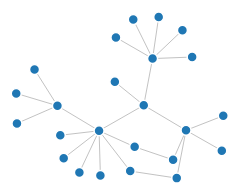
D3 v3 page, settled after 360 driven frames (6 s of simulated time); the page loaded 1 data file(s).



var width = 960,
    height = 500;

var color = d3.scale.category20();

var force = d3.layout.force()
    .charge(-120)
    .linkDistance(30)
    .size([width, height]);

var svg = d3.select("body").append("svg")
    .attr("width", width)
    .attr("height", height);

var buildLinksFromNodeIds = function(nodeIds, links) {
  var indexById = _.reduce(nodeIds, function(m, v, i) { m[v] = i; return m; }, {})

  return _.map(links, function(v) {
    return {source: indexById[v.source], target: indexById[v.target]};
  });
};

// Inputs:
//  nodes . . [{id: ###, ..}, ..]
//  links . . [{target: node.id, ..}, ..]
//
// Output:
//  nodes . . <minimal subset of nodes>
//  links . . [{source: i, target: j}, ..] (unique links)
var formatGraphForD3 = function(nodes, links) {
  links = _.uniq(links);
  var linkedNodeIds = _.chain(links)
    .map(function(v) { return [v.source, v.target]; })
    .flatten()
    .uniq()
    .value();

  links = buildLinksFromNodeIds(linkedNodeIds, links);
  var indexById = _.reduce(nodes, function(m, v, i) { m[v.id] = i; return m; }, {});
  var linkedNodes = _.map(linkedNodeIds, function(i) {
    return nodes[indexById[i]];
  });

  return { nodes: linkedNodes, links: links };
};

// Build out a D3-ready subgraph
//
// Inputs:
//  nodes  . . . [{id: ###, ..}, ..]
//  links  . . . [{target: node.id, ..}, ..]
//  rootId . . . root node id
//  distance . . number of connections to build out
//
// Output:
//  nodes . . <minimal subset of nodes>
//  links . . [{source: i, target: j}, ..] (unique links)
var buildSubGraph = function(nodes, links, rootId, distance) {
  var sourceLinks = [{source: rootId, target: rootId}];

  // A really naive algorithm: we're not yet worrying
  // too much about optimising for already-visited links.
  var subGraphLinks = [];
  for (var i = 0; i < distance; ++i) {
    var targetLinks = _.reduce(sourceLinks, function(m, v) {
      m = m.concat(_.where(links, {source: v.target}));
      return m;
    }, []);
    subGraphLinks = subGraphLinks.concat(targetLinks);
    sourceLinks = targetLinks;
  }

  return formatGraphForD3(nodes, subGraphLinks);
};

var test = function(n, i){
  console.log('Node: ' + JSON.stringify({id: n.id, label: n.label}), i);
};

d3.json("data/ramzaneh.json", function(error, graph) {
  var subGraph = buildSubGraph(graph.nodes, graph.edges, '27', 3);

  force
    .nodes(subGraph.nodes)
    .links(subGraph.links)
    .start();

  var link = svg.selectAll(".link")
    .data(subGraph.links)
    .enter().append("line")
    .attr("class", "link")
    .style("stroke-width", function(d) { return Math.sqrt(d.value); });

  var node = svg.selectAll(".node")
    .data(subGraph.nodes)
    .enter().append("circle")
    .attr("class", "node")
    .attr("r", 5)
    .style("fill", function(d) { return color(d.group); })
    .on('click', test)
    .call(force.drag);

  node.append("title")
    .text(function(d) { return d.label; });

  force.on("tick", function() {
    link.attr("x1", function(d) { return d.source.x; })
      .attr("y1", function(d) { return d.source.y; })
      .attr("x2", function(d) { return d.target.x; })
      .attr("y2", function(d) { return d.target.y; });

    node.attr("cx", function(d) { return d.x; })
      .attr("cy", function(d) { return d.y; });
  });
});



### data: data/ramzaneh.json
{
 "edges": [
  {
   "source": "62",
   "target": "1371",
   "id": "196",
   "attributes": {
    "Weight": "1.0"
   },
   "color": "rgb(44,123,182)",
   "size": 1
  },
  {
   "label": "spouse",
   "source": "1596",
   "target": "1581",
   "id": "26",
   "attributes": {
    "Weight": "4.0"
   },
   "color": "rgb(129,74,105)",
   "size": 4
  },
  {
   "source": "22",
   "target": "23",
   "id": "181",
   "attributes": {
    "Weight": "1.0"
   },
   "color": "rgb(255,255,255)",
   "size": 1
  },
  {
   "source": "1316",
   "target": "1396",
   "id": "849",
   "attributes": {
    "Weight": "1.0"
   },
   "color": "rgb(44,123,182)",
   "size": 1
  },
  {
   "label": "spouse",
   "source": "1133",
   "target": "1152",
   "id": "738",
   "attributes": {
    "Weight": "4.0"
   },
   "color": "rgb(129,74,105)",
   "size": 4
  },
  {
   "source": "1237",
   "target": "1254",
   "id": "799",
   "attributes": {
    "Weight": "1.0"
   },
   "color": "rgb(129,74,105)",
   "size": 1
  },
  {
   "source": "7",
   "target": "1416",
   "id": "237",
   "attributes": {
    "Weight": "1.0"
   },
   "color": "rgb(129,74,105)",
   "size": 1
  },
  {
   "source": "4463",
   "target": "4466",
   "id": "526",
   "attributes": {
    "Weight": "1.0"
   },
   "color": "rgb(129,74,105)",
   "size": 1
  },
  "... 907 more items"
 ],
 "nodes": [
  {
   "label": "Taha Lone",
   "x": 2445.0,
   "y": 1810.0,
   "id": "1349",
   "attributes": {
    "Gender": "1"
   },
   "color": "rgb(44,123,182)",
   "size": 4
  },
  {
   "label": "Aziza Begum",
   "x": 2516.0,
   "y": 187.2,
   "id": "1581",
   "attributes": {
    "Gender": "0",
    "About": "Mother -> shafia begum",
    "Clustering (MCL (experimental))": "0"
   },
   "color": "rgb(215,25,28)",
   "size": 4
  },
  {
   "label": "Tahir Mir",
   "x": 774.0,
   "y": -2249.0,
   "id": "56",
   "attributes": {
    "Gender": "1",
    "Clustering (MCL (experimental))": "0"
   },
   "color": "rgb(44,123,182)",
   "size": 4
  },
  {
   "label": "Dildar Begum",
   "x": 1665.0,
   "y": 4290.0,
   "id": "4532",
   "attributes": {
    "Gender": "0"
   },
   "color": "rgb(215,25,28)",
   "size": 4
  },
  {
   "label": "Simnan Mir",
   "x": -2467.0,
   "y": 3426.0,
   "id": "1479",
   "attributes": {
    "Gender": "1"
   },
   "color": "rgb(44,123,182)",
   "size": 4
  },
  {
   "label": "Mohammed Bashir Mir",
   "x": -3199.0,
   "y": -19.54,
   "id": "1615",
   "attributes": {
    "Gender": "1",
    "Clustering (MCL (experimental))": "0"
   },
   "color": "rgb(44,123,182)",
   "size": 4
  },
  {
   "label": "Asad Butt",
   "x": 653.2,
   "y": 3204.0,
   "id": "542",
   "attributes": {
    "Gender": "1"
   },
   "color": "rgb(44,123,182)",
   "size": 4
  },
  {
   "label": "Gufran Tariq",
   "x": 3210.0,
   "y": -276.2,
   "id": "4463",
   "attributes": {
    "Gender": "1"
   },
   "color": "rgb(44,123,182)",
   "size": 4
  },
  "... 837 more items"
 ]
}